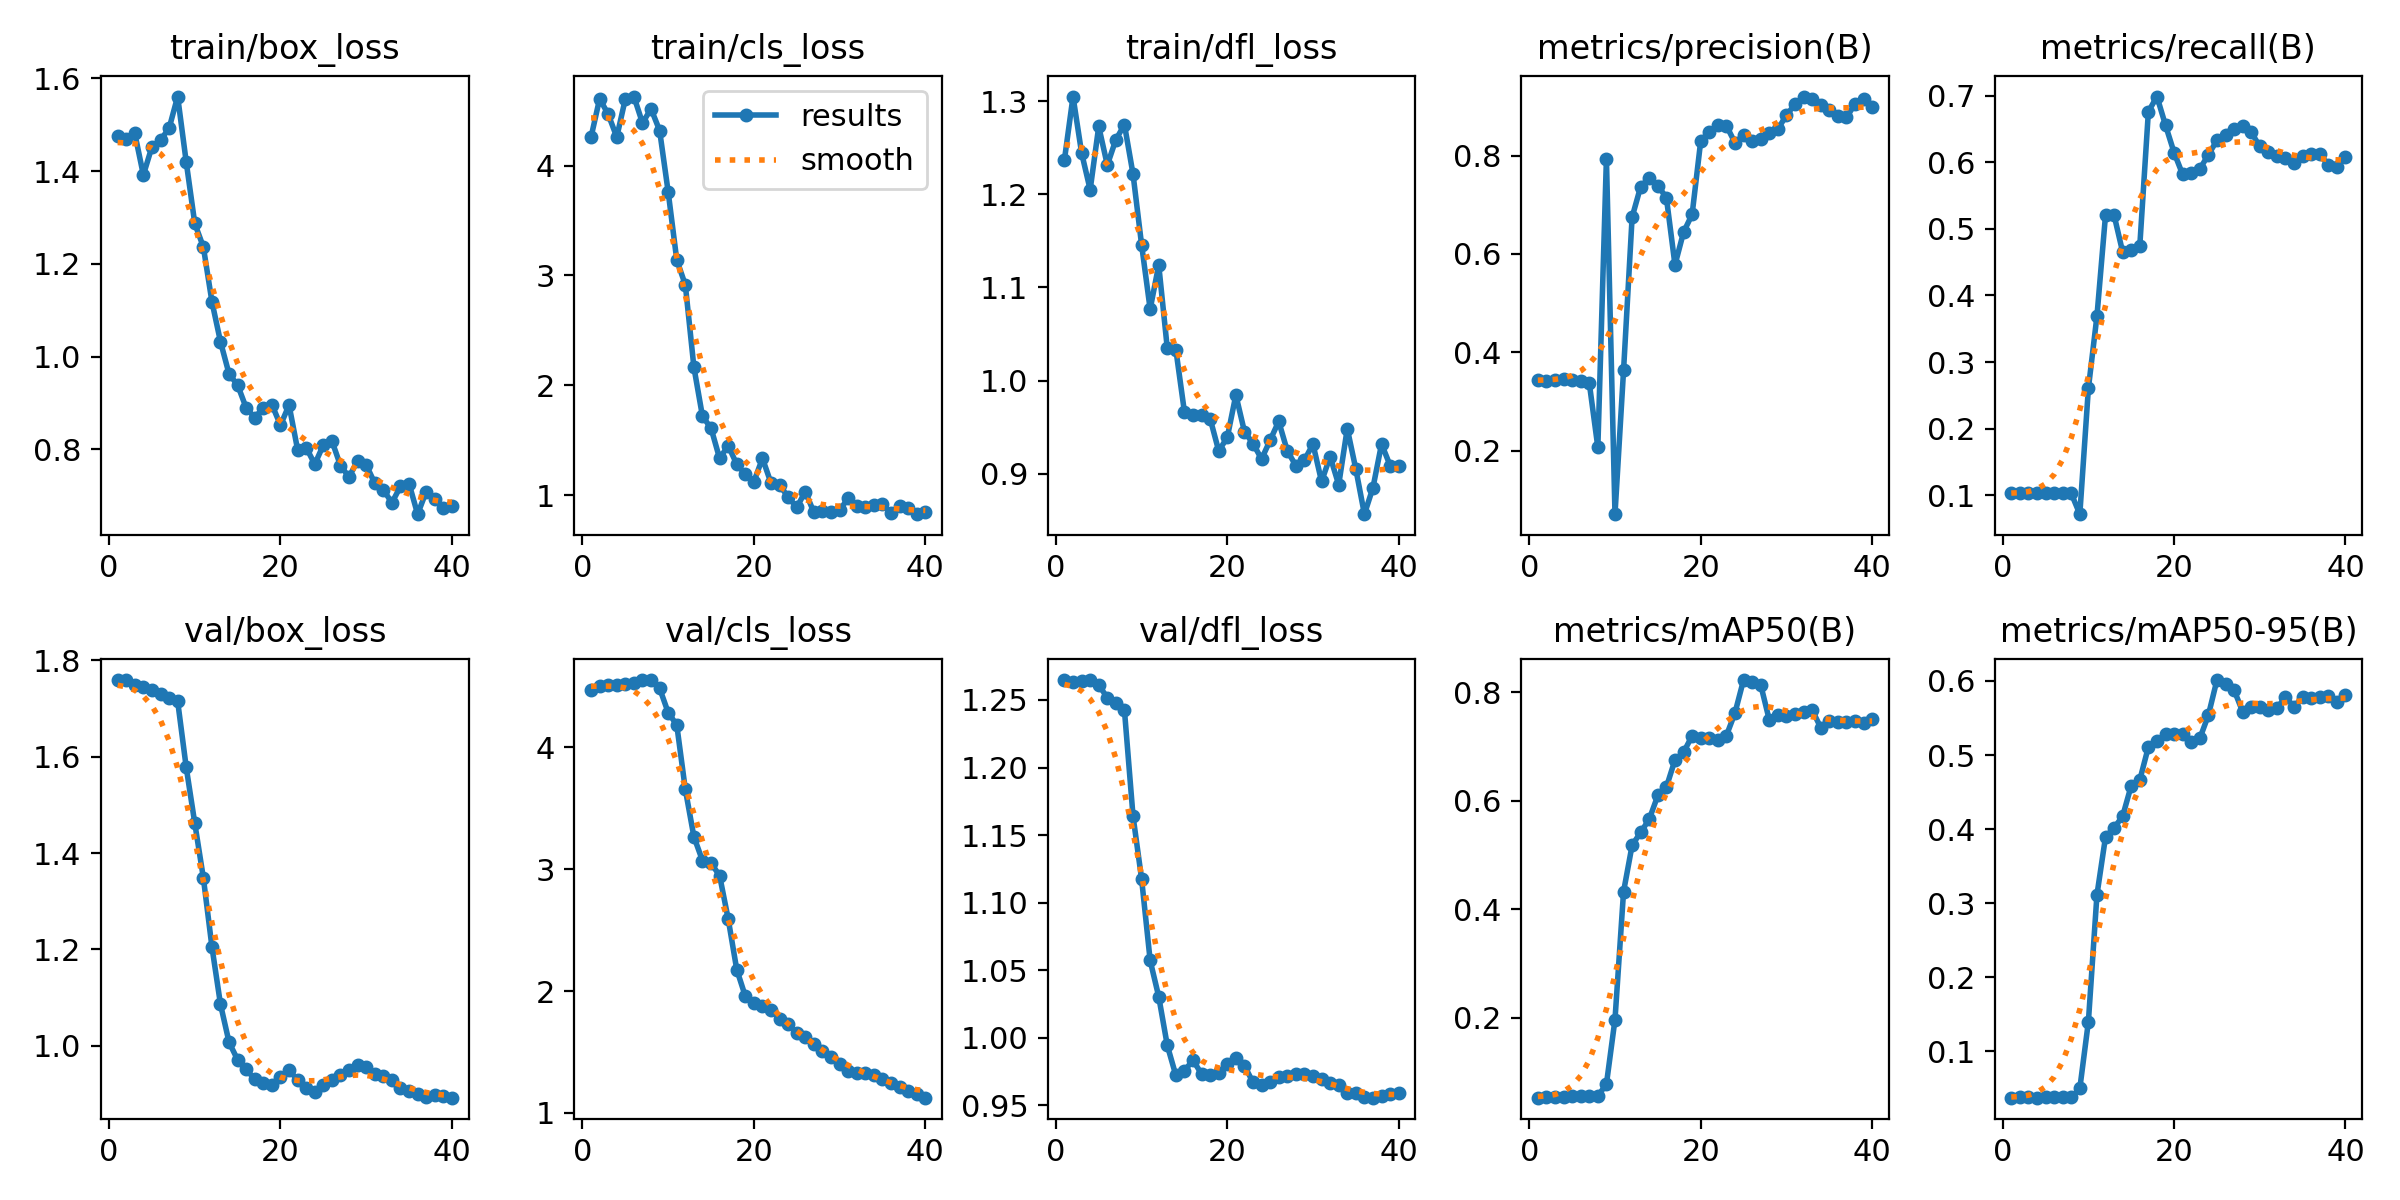

The file beside this chart, header and first rows:
epoch, time, train/box_loss, train/cls_loss, train/dfl_loss, metrics/precision(B), metrics/recall(B), metrics/mAP50(B), metrics/mAP50-95(B), val/box_loss, val/cls_loss, val/dfl_loss, lr/pg0, lr/pg1, lr/pg2
1, 0.3294, 1.475, 4.259, 1.237, 0.3425, 0.1027, 0.0533, 0.0378, 1.759, 4.472, 1.265, 0, 0, 0
2, 0.71, 1.468, 4.608, 1.305, 0.3422, 0.1027, 0.05411, 0.03808, 1.759, 4.501, 1.263, 7.49967e-06, 7.49967e-06, 7.49967e-06
3, 1.208, 1.481, 4.467, 1.245, 0.3434, 0.1027, 0.05512, 0.03847, 1.749, 4.509, 1.264, 1.46187e-05, 1.46187e-05, 1.46187e-05
4, 1.571, 1.392, 4.259, 1.205, 0.3456, 0.1027, 0.0553, 0.03767, 1.744, 4.512, 1.265, 2.13571e-05, 2.13571e-05, 2.13571e-05
5, 1.918, 1.452, 4.607, 1.273, 0.3434, 0.1027, 0.05645, 0.03814, 1.737, 4.52, 1.261, 2.77148e-05, 2.77148e-05, 2.77148e-05
6, 2.262, 1.467, 4.628, 1.232, 0.3416, 0.1027, 0.05648, 0.03816, 1.731, 4.532, 1.252, 3.36918e-05, 3.36918e-05, 3.36918e-05
7, 2.6, 1.492, 4.388, 1.259, 0.3373, 0.1027, 0.05655, 0.03817, 1.721, 4.549, 1.248, 3.92882e-05, 3.92882e-05, 3.92882e-05
8, 2.944, 1.561, 4.517, 1.275, 0.2067, 0.1027, 0.05646, 0.03794, 1.715, 4.552, 1.242, 4.4504e-05, 4.4504e-05, 4.4504e-05
9, 3.293, 1.42, 4.319, 1.222, 0.7941, 0.07143, 0.07812, 0.05015, 1.578, 4.485, 1.164, 4.9339e-05, 4.9339e-05, 4.9339e-05
10, 3.758, 1.287, 3.76, 1.146, 0.0706, 0.2604, 0.1972, 0.1402, 1.462, 4.285, 1.118, 5.37935e-05, 5.37935e-05, 5.37935e-05
11, 4.245, 1.236, 3.142, 1.077, 0.3631, 0.3692, 0.4325, 0.3115, 1.349, 4.184, 1.057, 5.78672e-05, 5.78672e-05, 5.78672e-05
12, 4.726, 1.118, 2.914, 1.124, 0.675, 0.5208, 0.5181, 0.3895, 1.205, 3.655, 1.03, 6.15604e-05, 6.15604e-05, 6.15604e-05
13, 5.208, 1.032, 2.166, 1.034, 0.7371, 0.5206, 0.5418, 0.4017, 1.086, 3.266, 0.9942, 6.48728e-05, 6.48728e-05, 6.48728e-05
14, 5.701, 0.9624, 1.718, 1.033, 0.7545, 0.4652, 0.5661, 0.4175, 1.007, 3.071, 0.972, 6.78047e-05, 6.78047e-05, 6.78047e-05
15, 6.174, 0.9384, 1.611, 0.9662, 0.7391, 0.4691, 0.6097, 0.4588, 0.9705, 3.049, 0.9755, 7.03558e-05, 7.03558e-05, 7.03558e-05
16, 6.683, 0.8892, 1.335, 0.9633, 0.7141, 0.4749, 0.6252, 0.4664, 0.9505, 2.947, 0.9833, 7.25263e-05, 7.25263e-05, 7.25263e-05
17, 7.179, 0.8683, 1.451, 0.9635, 0.5777, 0.6762, 0.6751, 0.5109, 0.93, 2.592, 0.9731, 7.43162e-05, 7.43162e-05, 7.43162e-05
18, 7.687, 0.8893, 1.282, 0.959, 0.6441, 0.6989, 0.6892, 0.5183, 0.9224, 2.176, 0.9723, 7.57254e-05, 7.57254e-05, 7.57254e-05
19, 8.181, 0.8962, 1.19, 0.9244, 0.6804, 0.6558, 0.7194, 0.5282, 0.9176, 1.957, 0.974, 7.67539e-05, 7.67539e-05, 7.67539e-05
20, 8.675, 0.8521, 1.123, 0.9389, 0.8292, 0.6147, 0.7151, 0.5289, 0.9339, 1.904, 0.9806, 7.74018e-05, 7.74018e-05, 7.74018e-05
21, 9.177, 0.8953, 1.336, 0.9845, 0.849, 0.5818, 0.716, 0.5291, 0.9486, 1.877, 0.9849, 7.7669e-05, 7.7669e-05, 7.7669e-05
22, 9.682, 0.7989, 1.11, 0.9452, 0.8618, 0.5845, 0.7121, 0.5174, 0.9288, 1.845, 0.9793, 7.75556e-05, 7.75556e-05, 7.75556e-05
23, 10.15, 0.8036, 1.092, 0.9323, 0.8608, 0.5899, 0.7199, 0.5224, 0.9126, 1.771, 0.9669, 7.70615e-05, 7.70615e-05, 7.70615e-05
24, 10.6, 0.7677, 0.9838, 0.9157, 0.8262, 0.6116, 0.7616, 0.5537, 0.9035, 1.727, 0.965, 7.61868e-05, 7.61868e-05, 7.61868e-05
25, 11.2, 0.8092, 0.8884, 0.9358, 0.8422, 0.6329, 0.8222, 0.6012, 0.918, 1.651, 0.9674, 7.49314e-05, 7.49314e-05, 7.49314e-05
26, 11.68, 0.8181, 1.034, 0.9562, 0.8307, 0.6408, 0.8184, 0.5964, 0.9286, 1.621, 0.9708, 7.32953e-05, 7.32953e-05, 7.32953e-05
27, 12.13, 0.7648, 0.8438, 0.9244, 0.8329, 0.6504, 0.8137, 0.5877, 0.9389, 1.561, 0.9715, 7.12786e-05, 7.12786e-05, 7.12786e-05
28, 12.57, 0.7402, 0.8536, 0.9087, 0.8456, 0.6546, 0.7491, 0.5586, 0.9492, 1.509, 0.9729, 6.88813e-05, 6.88813e-05, 6.88813e-05
29, 13.02, 0.7755, 0.8502, 0.9145, 0.8536, 0.6453, 0.757, 0.5649, 0.9594, 1.456, 0.9734, 6.61032e-05, 6.61032e-05, 6.61032e-05
30, 13.46, 0.7664, 0.8611, 0.9317, 0.8822, 0.6239, 0.756, 0.5646, 0.9565, 1.399, 0.9719, 6.29446e-05, 6.29446e-05, 6.29446e-05
31, 13.93, 0.7268, 0.9748, 0.8916, 0.9043, 0.6149, 0.7594, 0.5614, 0.9409, 1.348, 0.9696, 5.94053e-05, 5.94053e-05, 5.94053e-05
32, 14.4, 0.7126, 0.9041, 0.9183, 0.9201, 0.6092, 0.7627, 0.5631, 0.9377, 1.329, 0.9667, 5.54853e-05, 5.54853e-05, 5.54853e-05
33, 14.87, 0.6847, 0.8956, 0.8881, 0.9149, 0.6067, 0.7673, 0.5785, 0.9283, 1.326, 0.9648, 5.11846e-05, 5.11846e-05, 5.11846e-05
34, 15.31, 0.7199, 0.9105, 0.9484, 0.9039, 0.5992, 0.7348, 0.5652, 0.9119, 1.308, 0.959, 4.65034e-05, 4.65034e-05, 4.65034e-05
35, 15.73, 0.7261, 0.9164, 0.9049, 0.8924, 0.609, 0.746, 0.5784, 0.9065, 1.28, 0.9589, 4.14414e-05, 4.14414e-05, 4.14414e-05
36, 16.16, 0.6601, 0.8421, 0.8564, 0.8802, 0.6133, 0.745, 0.5768, 0.899, 1.246, 0.9561, 3.59988e-05, 3.59988e-05, 3.59988e-05
37, 16.58, 0.7086, 0.9008, 0.885, 0.8778, 0.6126, 0.7458, 0.5789, 0.8942, 1.216, 0.9555, 3.01756e-05, 3.01756e-05, 3.01756e-05
38, 17, 0.6921, 0.8837, 0.9318, 0.9042, 0.596, 0.7469, 0.5792, 0.8971, 1.183, 0.9569, 2.39717e-05, 2.39717e-05, 2.39717e-05
39, 17.44, 0.6724, 0.8276, 0.9087, 0.9146, 0.5936, 0.7428, 0.571, 0.8946, 1.154, 0.9585, 1.73871e-05, 1.73871e-05, 1.73871e-05
40, 17.86, 0.6778, 0.8431, 0.9078, 0.8982, 0.6086, 0.7508, 0.5806, 0.8919, 1.125, 0.9587, 1.04219e-05, 1.04219e-05, 1.04219e-05
